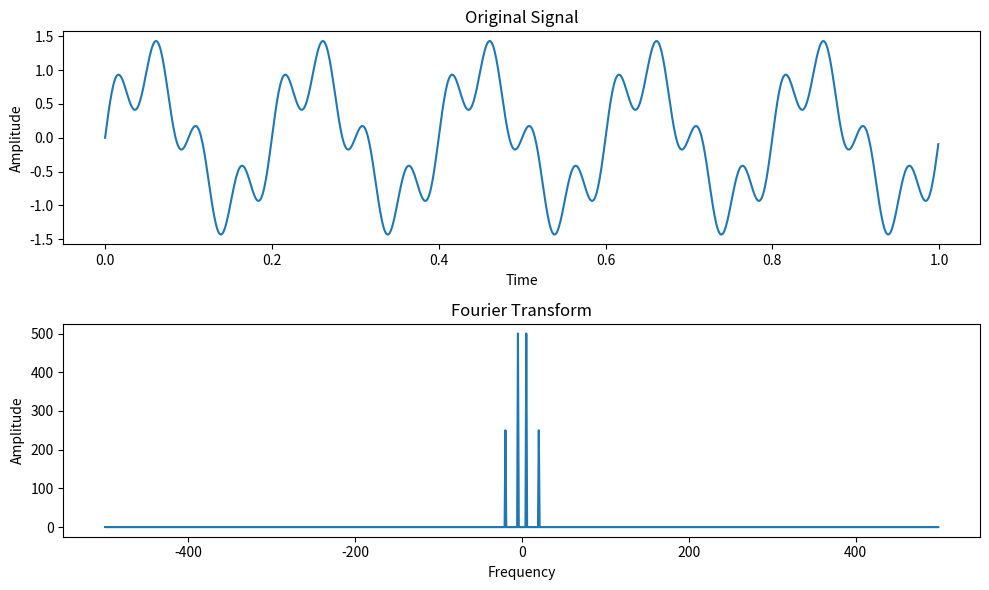

Write the Python code that produced this figure.
import numpy as np
import matplotlib.pyplot as plt

# Generating the signal
t = np.linspace(0, 1, 1000, endpoint=False)  # Time axis
f1 = 5  # Frequency of the first component
f2 = 20  # Frequency of the second component
signal = np.sin(2 * np.pi * f1 * t) + 0.5 * np.sin(2 * np.pi * f2 * t)

# Fourier transform
fourier_transform = np.fft.fft(signal)
frequencies = np.fft.fftfreq(len(signal), t[1] - t[0])

# Visualization
plt.figure(figsize=(10, 6))

plt.subplot(2, 1, 1)
plt.plot(t, signal)
plt.title('Original Signal')
plt.xlabel('Time')
plt.ylabel('Amplitude')

plt.subplot(2, 1, 2)
plt.plot(frequencies, np.abs(fourier_transform))
plt.title('Fourier Transform')
plt.xlabel('Frequency')
plt.ylabel('Amplitude')

plt.tight_layout()
plt.show()

